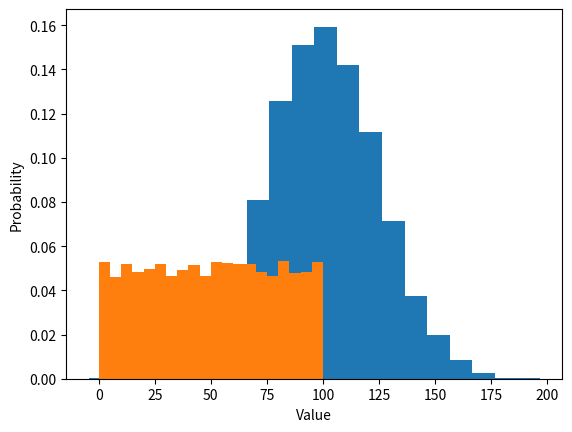

This figure's Python source:
import numpy as np
from numpy.random import normal, uniform
import matplotlib.pyplot as plt

normal_distribution = normal(size=10000) * 25 + 100
weights = np.ones_like(normal_distribution
                       ) / len(normal_distribution)
plt.hist(normal_distribution, bins=20, weights=weights)
plt.xlabel("Value")
plt.ylabel("Probability")
plt.show()

uniform_distribution = uniform(size=10000) * 100
weights = np.ones_like(uniform_distribution
                       ) / len(uniform_distribution)
plt.hist(uniform_distribution, bins=20, weights=weights)
plt.xlabel("Value")
plt.ylabel("Probability")
plt.show()

# 这里使用随机算法，后面又一个例子是讲quick sort因为这个算法可能最坏的情况
# 但是使用随机的时候，就可以避免这种情况
# 我记得好像是merge sort，应该是记错了。quick sort是随机选取一个中作为中间值
# 然后把比这个值要大的值和比这个值要小的值放到两边，然后切成两百，然后继续随机选取

# TODO 这张要不先skip 321 但是这张是在说分布式 distributions
# 第19章和20章是线性规划，好像之前同学说到的是什么来着。启发式听起来像是粒子群算法
# 18章 local search